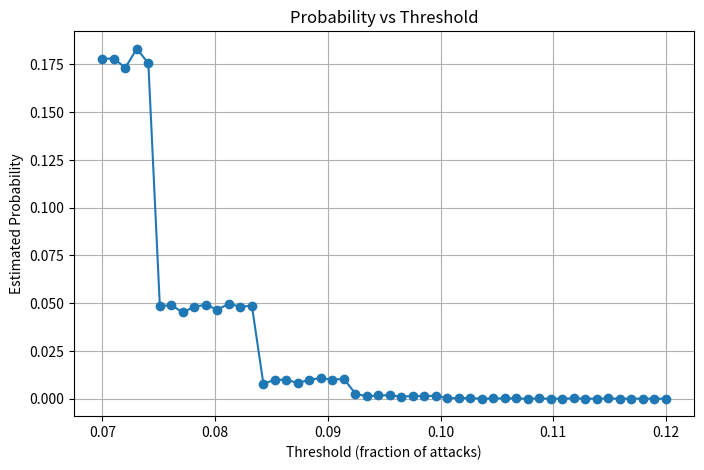

Here is the Python script that generated this plot:
import random
import matplotlib.pyplot as plt
import numpy as np

def simulate_attack(targets=16, attacking=100):
    # Step 1: Random weights
    repartition = [random.random() for _ in range(targets)]
    # Step 2: One target gets +0.3 boost
    unlucky_index = random.randint(0, targets-1)
    repartition[unlucky_index] += 0.3
    # Step 3: Normalize
    sum_weights = sum(repartition)
    normalized = [x/sum_weights for x in repartition]
    # Step 4: Allocate attacks (rounded)
    allocated = [max(0, min(attacking, round(p*attacking))) for p in normalized]
    # Step 5: Allocate leftover attacks
    attacking_cache = attacking - sum(allocated)
    while attacking_cache > 0:
        idx = random.randint(0, targets-1)
        allocated[idx] += 1
        attacking_cache -= 1
    # Remove zeros (not strictly necessary for probability)
    allocated = [x for x in allocated if x > 0]
    return allocated

def estimate_probability(targets=30, attacking=900, threshold=0.2, nb_drapo=30, iterations=10000):
    hits = 0
    # Remove flag influence
    attacking = attacking - round(attacking * (nb_drapo/40))
    for _ in range(iterations):
        allocated = simulate_attack(targets, attacking)
        if any(x >= threshold * attacking for x in allocated):
            hits += 1
    return hits / iterations

# Example usage
# prob = estimate_probability(targets=30, attacking=800, threshold=0.13, iterations=100000)
# print(f"Estimated probability: {prob*100:.5f}%")

# Parameters
thresholds = np.linspace(0.07,0.12, 50)
probs = [estimate_probability(targets=32, attacking=800, threshold=t, iterations=10000,nb_drapo=34) for t in thresholds]

plt.figure(figsize=(8, 5))
plt.plot(thresholds, probs, marker='o')
plt.xlabel('Threshold (fraction of attacks)')
plt.ylabel('Estimated Probability')
plt.title('Probability vs Threshold')
plt.grid(True)
plt.show()
